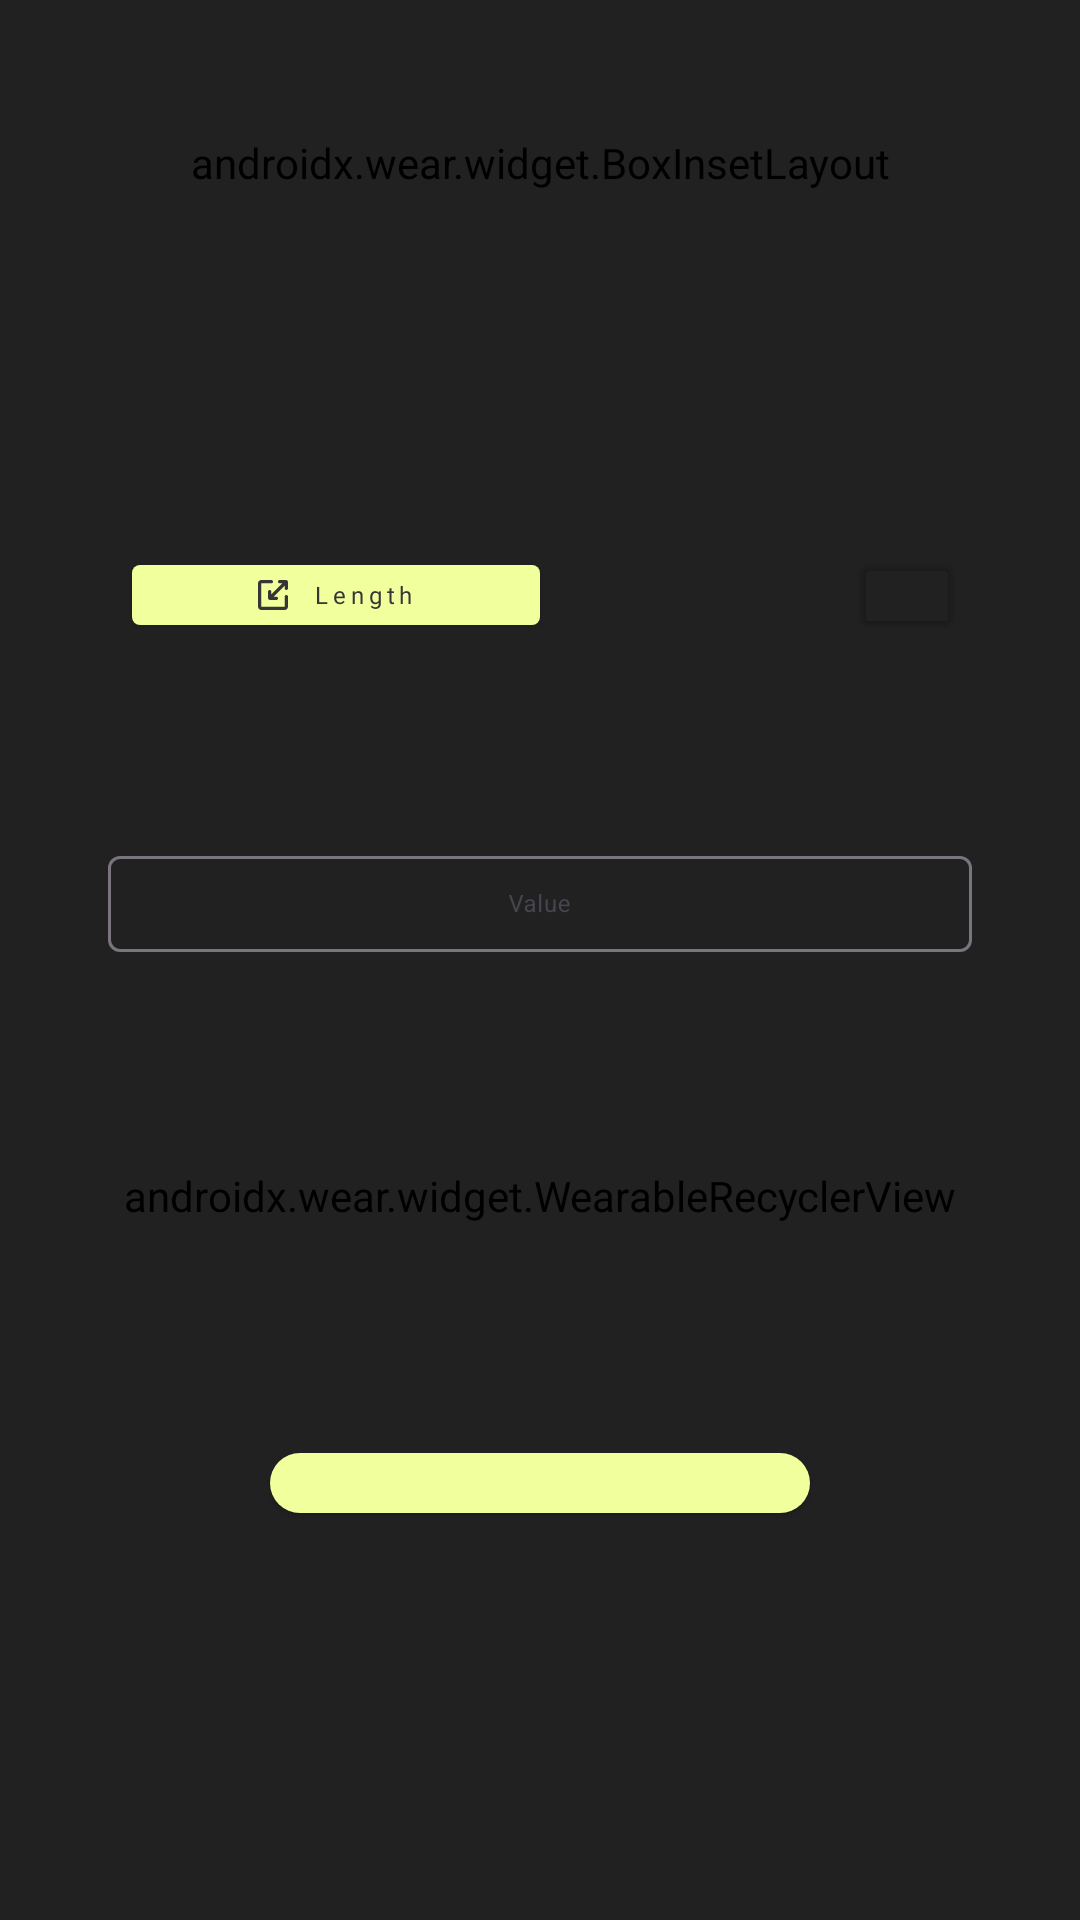

Here is an Android app screen rendered from its layout file. Give the layout XML and the strings, colors and styles it references.
<!-- AndroidManifest.xml: application theme Theme.UnitEase -->
<!-- res/layout/activity_covnersation_options.xml -->
<?xml version="1.0" encoding="utf-8"?>
<androidx.constraintlayout.widget.ConstraintLayout xmlns:android="http://schemas.android.com/apk/res/android"

    xmlns:tools="http://schemas.android.com/tools"
    android:layout_width="match_parent"
    android:layout_height="match_parent"
    xmlns:app="http://schemas.android.com/apk/res-auto"
    tools:context=".activity.ConversionOptionsActivity">

    <androidx.wear.widget.BoxInsetLayout
        android:id="@+id/app_screen_init"
        android:layout_width="match_parent"
        android:layout_height="0dp"
        app:layout_constraintTop_toTopOf="parent"
        app:layout_constraintBottom_toTopOf="@id/h_guideline_safe_start">

        <LinearLayout
            android:layout_width="match_parent"
            android:layout_height="match_parent"
            android:orientation="vertical"
            app:boxedEdges="left|right"
            android:gravity="center_vertical">

            <ImageView
                android:id="@+id/logo_img"
                android:layout_width="match_parent"
                android:layout_height="@dimen/views_logo_size"
                android:layout_marginTop="@dimen/small_margin"
                android:contentDescription="@string/logo_image"
                android:src="@drawable/app_logo" />

            <TextView
                style="@style/Theme.UnitEase.PrimaryText"
                android:layout_width="match_parent"
                android:layout_height="wrap_content"
                android:text="@string/enter_conversion_value"
                app:boxedEdges="all" />

        </LinearLayout>

    </androidx.wear.widget.BoxInsetLayout>

    <com.google.android.material.button.MaterialButton
        android:id="@+id/conversion_button"
        android:layout_width="0dp"
        android:layout_height="@dimen/rect_button_height"
        app:layout_constraintStart_toStartOf="@id/v_guideline_safe_start"
        app:layout_constraintTop_toTopOf="@id/h_guideline_safe_start"
        app:layout_constraintBottom_toTopOf="@id/conversion_text_input_layout"
        app:layout_constraintEnd_toEndOf="@id/v_guideline_mid"
        android:layout_marginStart="@dimen/small_margin"
        android:layout_marginTop="@dimen/small_margin"
        android:text="@string/length"
        android:gravity="center"
        app:icon="@drawable/length_logo"
        style="@style/Theme.UnitEase.BaseButtonStyle"
        />

    <com.google.android.material.button.MaterialButton
        android:id="@+id/checkbox_button"
        android:layout_width="28dp"
        android:layout_height="28dp"
        app:layout_constraintBottom_toBottomOf="@id/conversion_button"
        app:layout_constraintEnd_toEndOf="@id/v_guideline_safe_end"
        app:layout_constraintTop_toTopOf="@id/conversion_button"
        android:layout_marginEnd="@dimen/small_margin"
        android:layout_margin="@dimen/small_padding"
        style="@style/Theme.UnitEase.BaseButtonStyle"
        android:gravity="center"
        app:iconPadding="0dp"
        android:backgroundTint="@color/transparent"
        app:elevation="0dp"
        app:iconSize="16dp"
        android:scaleX="1.1"
        android:elevation="0dp"
        />

    <com.google.android.material.textfield.TextInputLayout
        android:id="@+id/conversion_text_input_layout"
        android:layout_width="0dp"
        android:layout_height="wrap_content"
        app:layout_constraintStart_toStartOf="@id/v_guideline_safe_start"
        app:layout_constraintEnd_toEndOf="@id/v_guideline_safe_end"
        app:layout_constraintTop_toBottomOf="@id/conversion_button"
        app:layout_constraintBottom_toTopOf="@id/options_recycler_view"
        android:hint="@string/value">

        <com.google.android.material.textfield.TextInputEditText
            android:id="@+id/conversion_value_edit_text"
            android:layout_width="match_parent"
            android:layout_height="32dp"
            android:textSize="@dimen/small_font_size"
            android:minWidth="0dp"
            android:minHeight="0dp"
            android:padding="0dp"
            android:paddingTop="2dp"
            android:textColor="@color/yellow_500"
            android:gravity="center"
            android:inputType="number"
            />

    </com.google.android.material.textfield.TextInputLayout>
    
    <androidx.wear.widget.WearableRecyclerView
        android:id="@+id/options_recycler_view"
        android:layout_width="0dp"
        android:layout_height="@dimen/rect_button_height"
        app:layout_constraintStart_toStartOf="@id/v_guideline_safe_start"
        app:layout_constraintEnd_toEndOf="@id/v_guideline_safe_end"
        app:layout_constraintTop_toBottomOf="@id/conversion_text_input_layout"
        app:layout_constraintBottom_toTopOf="@id/get_conversions_button"/>

    <com.google.android.material.button.MaterialButton
        android:id="@+id/get_conversions_button"
        android:layout_width="0dp"
        android:layout_height="@dimen/rect_button_height"
        android:gravity="center"
        style="@style/Theme.UnitEase.BaseButtonStyle"
        app:cornerRadius="@dimen/rounded_corners"
        app:layout_constraintTop_toBottomOf="@id/options_recycler_view"
        app:layout_constraintStart_toStartOf="@id/button_safe_start"
        app:layout_constraintEnd_toEndOf="@id/button_safe_end"
        app:layout_constraintBottom_toBottomOf="@id/button_safe_bottom"
        />

    <androidx.constraintlayout.widget.Guideline
        android:id="@+id/button_safe_start"
        android:layout_width="wrap_content"
        android:layout_height="wrap_content"
        android:orientation="vertical"
        app:layout_constraintGuide_percent="0.25" />


    <androidx.constraintlayout.widget.Guideline
        android:id="@+id/button_safe_end"
        android:layout_width="wrap_content"
        android:layout_height="wrap_content"
        android:orientation="vertical"
        app:layout_constraintGuide_percent="0.75" />

    <androidx.constraintlayout.widget.Guideline
        android:id="@+id/button_safe_bottom"
        android:layout_width="wrap_content"
        android:layout_height="wrap_content"
        android:orientation="horizontal"
        app:layout_constraintGuide_percent="0.90" />

    <androidx.constraintlayout.widget.Guideline
        android:id="@+id/v_guideline_safe_start"
        android:layout_width="wrap_content"
        android:layout_height="wrap_content"
        android:orientation="vertical"
        app:layout_constraintGuide_percent="0.10" />

    <androidx.constraintlayout.widget.Guideline
        android:id="@+id/v_guideline_mid"
        android:layout_width="wrap_content"
        android:layout_height="wrap_content"
        android:orientation="vertical"
        app:layout_constraintGuide_percent="0.50" />


    <androidx.constraintlayout.widget.Guideline
        android:id="@+id/v_guideline_safe_end"
        android:layout_width="wrap_content"
        android:layout_height="wrap_content"
        android:orientation="vertical"
        app:layout_constraintGuide_percent="0.90" />

    <androidx.constraintlayout.widget.Guideline
        android:id="@+id/h_guideline_safe_start"
        android:layout_width="wrap_content"
        android:layout_height="wrap_content"
        android:orientation="horizontal"
        app:layout_constraintGuide_percent="0.17" />

    <androidx.constraintlayout.widget.Guideline
        android:id="@+id/h_guideline_safe_end"
        android:layout_width="wrap_content"
        android:layout_height="wrap_content"
        android:orientation="horizontal"
        app:layout_constraintGuide_percent="0.77" />

</androidx.constraintlayout.widget.ConstraintLayout>
<!-- resources referenced by this layout -->
<resources>
  <color name="transparent">#00000000</color>
  <color name="yellow_500">#f1ff9d</color>
  <dimen name="rect_button_height">28dp</dimen>
  <dimen name="rounded_corners">80dp</dimen>
  <dimen name="small_font_size">8sp</dimen>
  <dimen name="small_margin">8dp</dimen>
  <dimen name="small_padding">8dp</dimen>
  <dimen name="views_logo_size">10dp</dimen>
  <!-- drawable length_logo (drawable) -->
  <vector xmlns:android="http://schemas.android.com/apk/res/android"
      android:width="50dp"
      android:height="50dp"
      android:viewportWidth="600"
      android:viewportHeight="600">
    <path
        android:pathData="M266.67,0C285.08,0 300,14.92 300,33.33C300,50.43 287.13,64.52 270.55,66.44L266.67,66.67H66.67V533.33H533.33V333.33C533.33,314.92 548.26,300 566.67,300C583.76,300 597.85,312.87 599.78,329.45L600,333.33V533.33C600,568.48 572.8,597.27 538.31,599.82L533.33,600H66.67C31.52,600 2.73,572.8 0.18,538.31L0,533.33V66.67C0,31.52 27.2,2.73 61.69,0.18L66.67,0H266.67ZM558.33,0C581.35,0 600,18.65 600,41.67V166.67C600,185.08 585.08,200 566.67,200C548.26,200 533.33,185.08 533.33,166.67V113.81L313.81,333.33H366.67C385.08,333.33 400,348.26 400,366.67C400,385.08 385.08,400 366.67,400H241.67C218.65,400 200,381.35 200,358.33V233.33C200,214.92 214.92,200 233.33,200C251.74,200 266.67,214.92 266.67,233.33V286.19L486.19,66.67H433.33C414.92,66.67 400,51.74 400,33.33C400,14.92 414.92,0 433.33,0H558.33Z"
        android:fillColor="#09244B"/>
  </vector>
  <string name="enter_conversion_value">Enter Conversion Value</string>
  <string name="length">Length</string>
  <string name="logo_image">Logo image</string>
  <string name="value">Value</string>
  <style name="Theme.UnitEase.PrimaryText" parent="Theme.UnitEase.TextStyle">
          <item name="android:textSize">@dimen/small_font_size</item>
          <item name="fontFamily">@font/arial</item>
      </style>
  <style name="Theme.UnitEase" parent="Base.Theme.UnitEase">
          <item name="android:background">@color/black_700</item>
          <item name="android:textColor">@color/white_700</item>
      </style>
  <color name="black_500">#363636</color>
  <dimen name="extra_small_font_size">8sp</dimen>
  <dimen name="primary_letter_spacing">0.2</dimen>
  <dimen name="extra_small_padding">5dp</dimen>
  <dimen name="small_icon_size">10dp</dimen>
  <dimen name="small_corner_radius">2.5dp</dimen>
  <color name="black_100">#25363636</color>
  <style name="Theme.UnitEase.TextStyle" parent="Theme.UnitEase">
          <item name="android:textColor">@color/white_700</item>
          <item name="android:textAlignment">center</item>
      </style>
  <style name="Base.Theme.UnitEase" parent="Theme.Material3.DayNight.NoActionBar">
          
          
      </style>
  <color name="black_700">#212121</color>
  <color name="white_700">#f1f1f1</color>
</resources>
